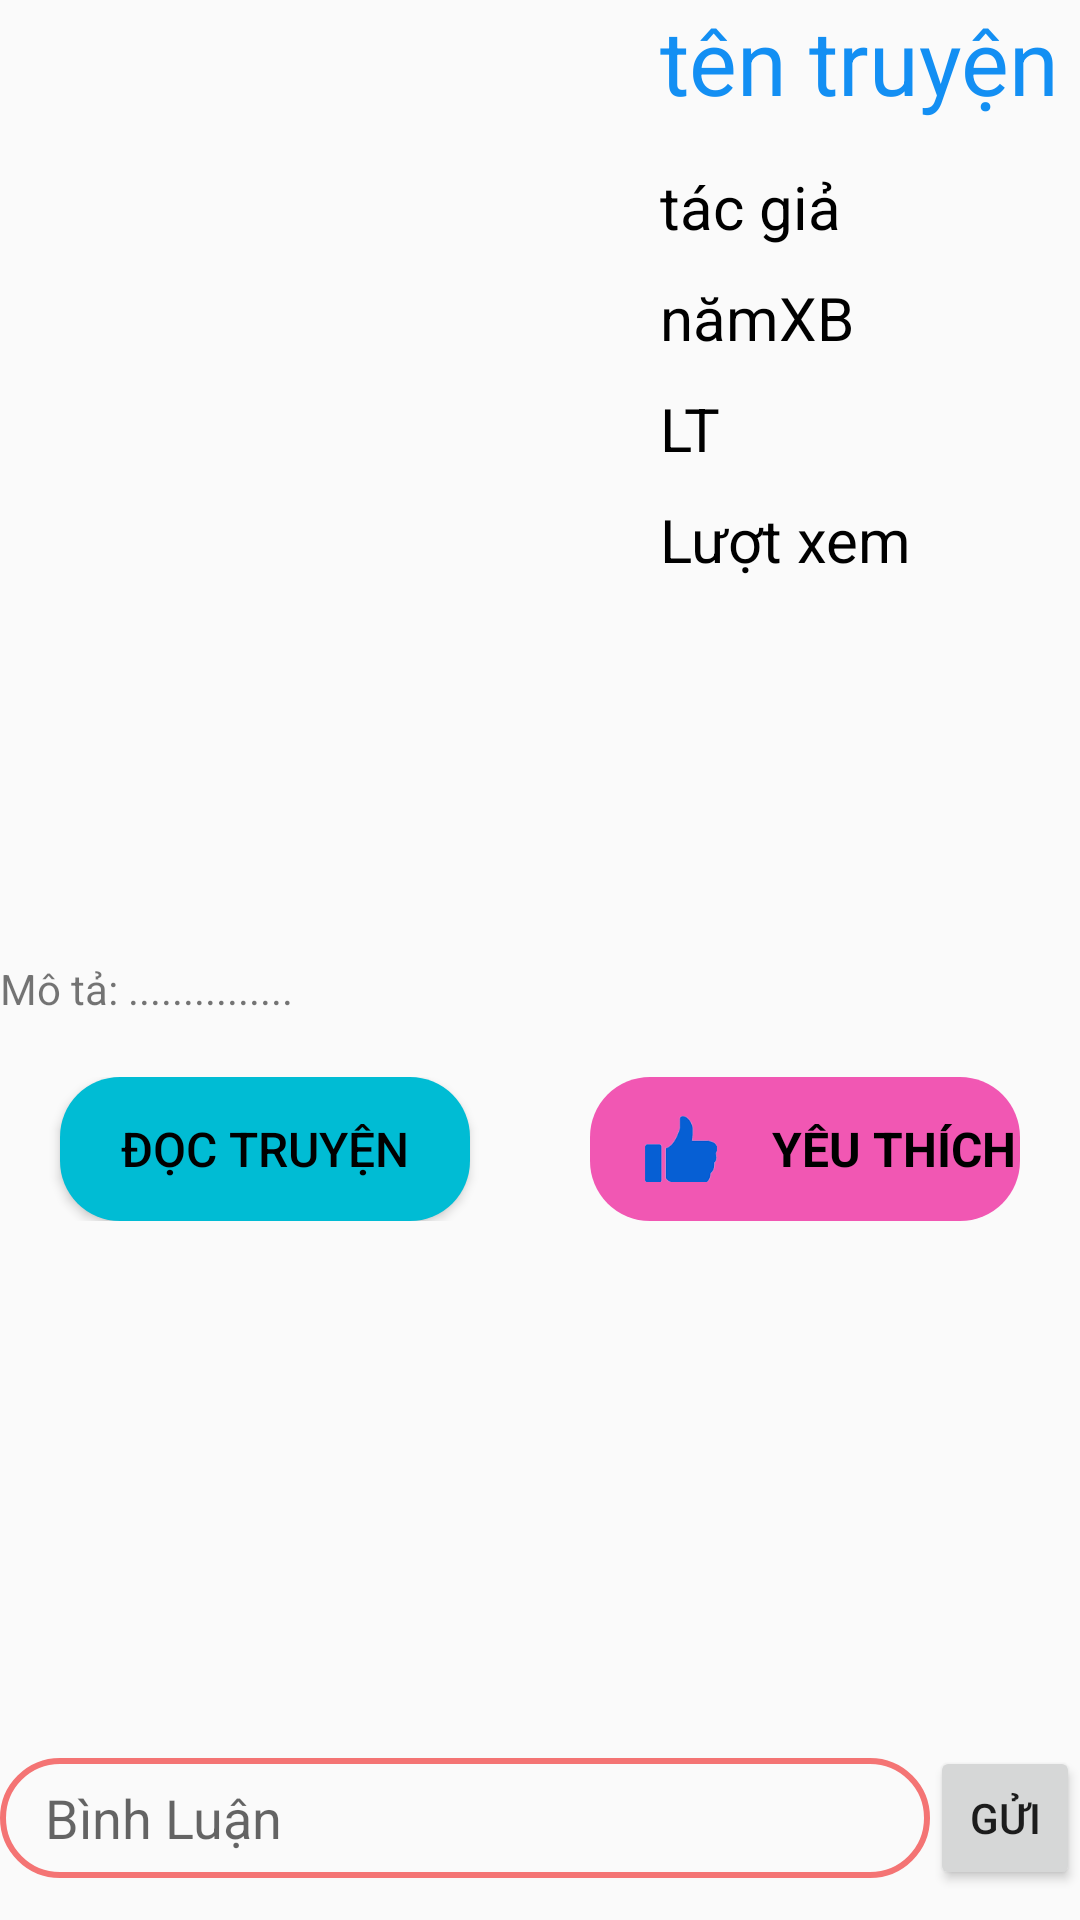

Reconstruct the res/layout file that produces this screen, plus the resources it refers to.
<!-- AndroidManifest.xml: application theme Theme.AppCompat.DayNight.NoActionBar -->
<!-- res/layout/activity_info_truyen.xml -->
<?xml version="1.0" encoding="utf-8"?>
<androidx.constraintlayout.widget.ConstraintLayout xmlns:android="http://schemas.android.com/apk/res/android"
    xmlns:app="http://schemas.android.com/apk/res-auto"
    xmlns:tools="http://schemas.android.com/tools"
    android:layout_width="match_parent"
    android:layout_height="match_parent"
    android:layout_margin="20dp"
    tools:context=".Activity.MainActivity_ThongTinTruyen">
    <LinearLayout
        android:layout_width="match_parent"
        android:layout_height="match_parent"
        android:paddingBottom="60dp"
        android:id="@+id/linearLayout1"
        app:layout_constraintBottom_toTopOf="@+id/linearLayout4"
        android:orientation="vertical">

        <LinearLayout
            android:id="@+id/linearLayout3"
            android:layout_width="match_parent"
            android:layout_height="wrap_content"
            android:orientation="horizontal"
            tools:layout_editor_absoluteX="10dp"
            tools:layout_editor_absoluteY="10dp"
            tools:ignore="MissingConstraints">

            <ImageView
                android:layout_width="200dp"
                android:layout_height="300dp"
                android:id="@+id/img_anhbia"
                android:src="@drawable/ic_launcher_background" />
            <LinearLayout
                android:layout_marginLeft="20dp"
                android:layout_width="match_parent"
                android:layout_height="wrap_content"
                android:orientation="vertical">

                <TextView
                    android:id="@+id/truyen_ten"
                    android:layout_width="match_parent"
                    android:layout_height="wrap_content"
                    android:text="tên truyện"
                    android:textColor="#138FF3"
                    android:layout_marginBottom="10dp"
                    android:textSize="30dp" />


                    <TextView
                        android:id="@+id/truyen_TG"
                        android:layout_width="wrap_content"
                        android:layout_height="wrap_content"
                        android:text="tác giả"
                        android:layout_marginVertical="5dp"
                        android:textColor="@color/black"
                        android:textSize="20dp" />

                    <TextView
                        android:id="@+id/truyen_XB"
                        android:layout_width="wrap_content"
                        android:layout_height="wrap_content"
                        android:text="nămXB"
                        android:layout_marginVertical="5dp"
                        android:textColor="@color/black"
                        android:textSize="20dp" />




                    <TextView
                        android:id="@+id/truyen_LT"
                        android:layout_width="wrap_content"
                        android:layout_height="wrap_content"
                        android:layout_weight="1"
                        android:text="LT"
                        android:layout_marginVertical="5dp"
                        android:textColor="@color/black"
                        android:textSize="20dp" />

                    <TextView
                        android:id="@+id/truyen_views"
                        android:layout_width="wrap_content"
                        android:layout_height="wrap_content"
                        android:layout_weight="1"
                        android:text="Lượt xem"
                        android:layout_marginVertical="5dp"
                        android:textColor="@color/black"
                        android:textSize="20dp" />








            </LinearLayout>

        </LinearLayout>
        <TextView
            android:id="@+id/truyen_MT"
            android:layout_width="match_parent"
            android:layout_height="wrap_content"
            android:layout_marginVertical="20dp"
            android:text="Mô tả: ..............." />
        <LinearLayout
            android:layout_width="match_parent"
            android:layout_height="wrap_content"
            android:layout_gravity="center"
            android:orientation="horizontal">
            <Button
                android:layout_gravity="center"
                android:layout_weight="1"
                android:textColor="@color/black"
                android:layout_marginHorizontal="20dp"
                android:background="@drawable/buttom_bg"
                android:layout_width="wrap_content"
                android:layout_height="wrap_content"
                android:textSize="16dp"
                android:id="@+id/truyen_btn_doc"
                android:text="đọc truyện"/>


            <LinearLayout
                android:layout_gravity="center"
                android:layout_weight="1"
                android:layout_marginHorizontal="20dp"
                android:layout_width="wrap_content"
                android:background="@drawable/buttom_bg2"
                android:layout_height="match_parent"
                android:id="@+id/truyen_btn_yeuthich"
                android:orientation="horizontal">
                <ImageView
                    android:layout_width="wrap_content"
                    android:layout_height="wrap_content"
                    android:id="@+id/img_thich"
                    android:scaleX="0.5"
                    android:scaleY="0.5"
                    android:layout_gravity="center"
                    android:layout_marginLeft="-20dp"
                    android:layout_marginRight="-20dp"
                    android:src="@drawable/checkboxtrue">

                </ImageView>
                <TextView
                    android:layout_width="wrap_content"
                    android:layout_height="wrap_content"
                    android:layout_gravity="center"
                    android:layout_marginRight="-40dp"
                    android:textSize="16dp"
                    android:textColor="@color/black"
                    android:textStyle="bold"
                    android:text="YÊU THÍCH"/>
            </LinearLayout>
        </LinearLayout>

        <androidx.recyclerview.widget.RecyclerView
            android:layout_marginTop="10dp"
            android:id="@+id/rcv_cmt"
            android:layout_width="match_parent"
            android:layout_height="wrap_content">

        </androidx.recyclerview.widget.RecyclerView>


    </LinearLayout>

    <LinearLayout
        android:id="@+id/linearLayout4"
        android:layout_width="match_parent"
        android:layout_height="wrap_content"
        android:layout_marginBottom="10dp"
        android:orientation="horizontal"
        app:layout_constraintBottom_toBottomOf="parent"
        tools:ignore="MissingConstraints">

        <EditText
            android:id="@+id/truyen_edt_cmt"
            android:layout_width="wrap_content"
            android:layout_weight="1"
            android:layout_gravity="center"
            android:layout_height="40dp"
            android:paddingHorizontal="15dp"
            android:background="@drawable/item_bg"
            android:hint="Bình Luận" >
        </EditText>
        <Button
            android:layout_gravity="center"
            android:layout_width="50dp"
            android:id="@+id/btn_guicmt"
            android:layout_height="wrap_content"
            android:text="Gửi"/>
    </LinearLayout>


</androidx.constraintlayout.widget.ConstraintLayout>
<!-- resources referenced by this layout -->
<resources>
  <!-- drawable buttom_bg (drawable) -->
  <?xml version="1.0" encoding="utf-8"?>
  <shape xmlns:android="http://schemas.android.com/apk/res/android" android:shape="rectangle">
      <solid android:color="#00BCD4"/>
      <corners android:radius="20dp"/>
  </shape>
  <!-- drawable buttom_bg2 (drawable) -->
  <?xml version="1.0" encoding="utf-8"?>
  <shape xmlns:android="http://schemas.android.com/apk/res/android" android:shape="rectangle">
      <solid android:color="#F157B3"/>
      <corners android:radius="20dp"/>
  </shape>
  <!-- drawable checkboxtrue: png bitmap (drawable, 5699 bytes) -->
  <!-- drawable item_bg (drawable) -->
  <?xml version="1.0" encoding="utf-8"?>
  <shape xmlns:android="http://schemas.android.com/apk/res/android" android:shape="rectangle">
  
      <corners android:radius="20dp"/>
      <stroke android:width="2dp" android:color="#F47474"/>
  </shape>
  <!-- not gathered from this repository: default colours our renderer supplied (Android Studio template values) -->
  <color name="black">#FF000000</color>
</resources>
